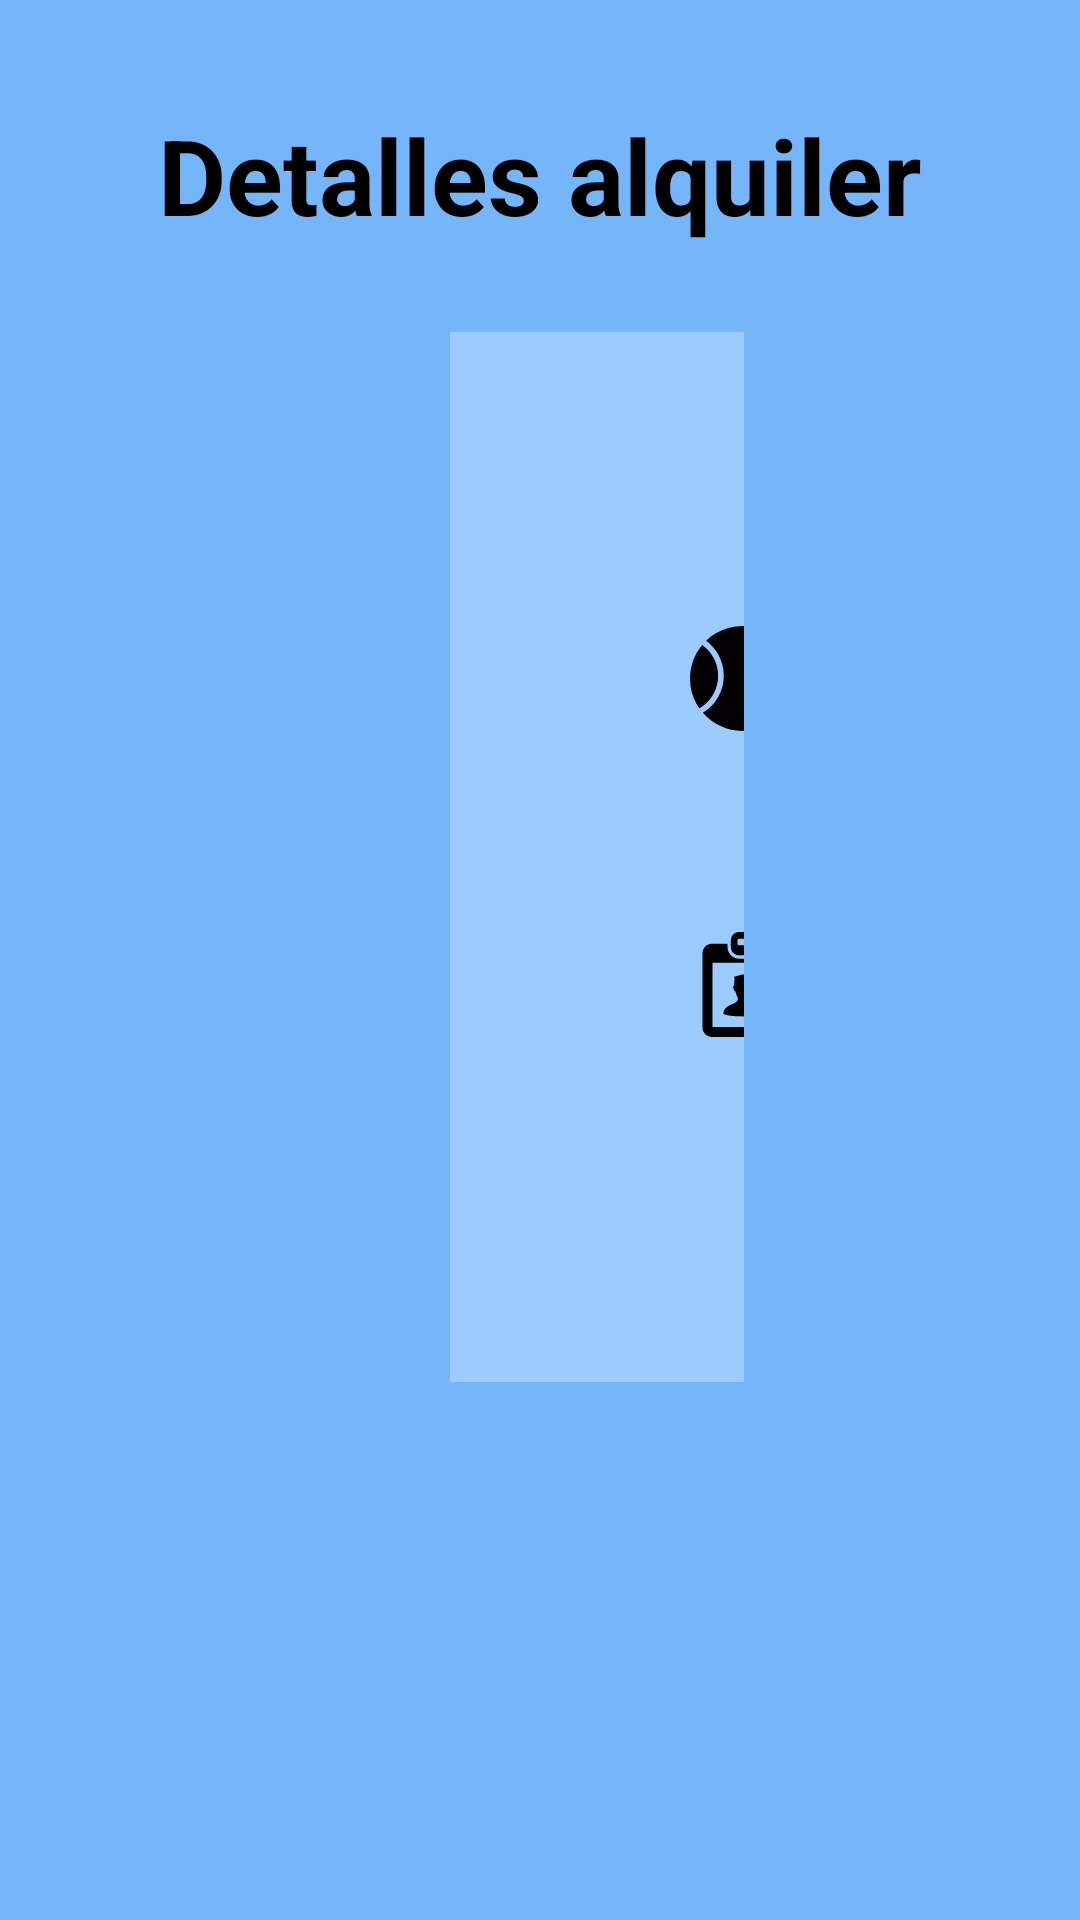

This screen was rendered from an Android layout file. Write that file and the resources it references.
<!-- AndroidManifest.xml: application theme Theme.PadelDAM -->
<!-- res/layout/activity_detalles_alquiler.xml -->
<?xml version="1.0" encoding="utf-8"?>
<RelativeLayout xmlns:android="http://schemas.android.com/apk/res/android"
    android:layout_width="match_parent"
    android:layout_height="match_parent"
    android:background="@color/azul_claro">

    
    <TextView
        android:id="@+id/textViewTitulo"
        android:layout_width="wrap_content"
        android:layout_height="wrap_content"
        android:layout_alignParentTop="true"
        android:layout_centerHorizontal="true"
        android:layout_marginTop="35dp"
        android:text="Detalles alquiler"
        android:textColor="@color/black"
        android:textSize="35sp"
        android:textStyle="bold" />

    

    <LinearLayout
        android:id="@+id/linearLayout"
        android:layout_width="match_parent"
        android:layout_height="350dp"
        android:layout_below="@id/textViewTitulo"
        android:layout_alignParentEnd="true"
        android:layout_marginStart="150dp"
        android:layout_marginTop="29dp"
        android:layout_marginEnd="112dp"
        android:background="@color/azul_muyclaro"
        android:orientation="vertical">


        <LinearLayout
            android:layout_width="match_parent"
            android:layout_height="wrap_content"
            android:layout_marginStart="80dp"
            android:layout_marginTop="90dp"
            android:orientation="horizontal">


            <ImageView
                android:id="@+id/iconHora"
                android:layout_width="35dp"
                android:layout_height="35dp"
                android:layout_marginTop="8dp"
                android:layout_marginEnd="8dp"
                android:src="@drawable/tennis_ball_svgrepo_com" />

            <TextView
                android:id="@+id/tvNombreMaterial"
                android:layout_width="wrap_content"
                android:layout_height="wrap_content"
                android:layout_below="@id/textViewTitulo"
                android:layout_alignParentEnd="true"
                android:layout_marginStart="10dp"
                android:layout_marginTop="15dp"
                android:layout_marginEnd="10dp"
                android:textColor="@color/black"
                android:textSize="18sp" />


        </LinearLayout>

        <LinearLayout
            android:layout_width="match_parent"
            android:layout_height="wrap_content"
            android:layout_marginStart="80dp"
            android:layout_marginTop="8dp"
            android:orientation="horizontal">


            <ImageView
                android:id="@+id/iconCliente"
                android:layout_width="35dp"
                android:layout_height="35dp"
                android:layout_marginTop="8dp"
                android:layout_marginEnd="8dp"
                android:src="@drawable/person_svgrepo_com" />

            <TextView
                android:id="@+id/textViewCliente"
                android:layout_width="wrap_content"
                android:layout_height="wrap_content"
                android:layout_below="@id/textViewPista"
                android:layout_alignParentEnd="true"
                android:layout_marginStart="10dp"
                android:layout_marginTop="15dp"
                android:textColor="@color/black"
                android:textSize="18sp" />

        </LinearLayout>

        <LinearLayout
            android:layout_width="match_parent"
            android:layout_height="wrap_content"
            android:layout_marginStart="80dp"
            android:layout_marginTop="8dp"
            android:orientation="horizontal">


            <ImageView
                android:id="@+id/iconEmpleado"
                android:layout_width="35dp"
                android:layout_height="35dp"
                android:layout_marginTop="8dp"
                android:layout_marginEnd="8dp"
                android:src="@drawable/employee_id_svgrepo_com" />

            <TextView
                android:id="@+id/textViewEmpleado"
                android:layout_width="wrap_content"
                android:layout_height="wrap_content"
                android:layout_below="@id/textViewCliente"
                android:layout_alignParentEnd="true"
                android:layout_marginStart="10dp"
                android:layout_marginTop="15dp"
                android:textColor="@color/black"
                android:textSize="18sp" />

        </LinearLayout>
        <ImageView
            android:id="@+id/borrarMaterial"
            android:layout_width="50dp"
            android:layout_height="50dp"
            android:layout_below="@+id/linearLayout"
            android:layout_alignParentStart="true"
            android:layout_marginStart="930dp"
            android:layout_marginTop="50dp"
            android:background="@color/btnborrar"
            android:clickable="true"
            android:padding="4dp"
            android:src="@drawable/bin_svgrepo_com" />


    </LinearLayout>



    <Button
        android:id="@+id/buttonCancelarAlquiler"
        android:layout_width="183dp"
        android:layout_height="76dp"
        android:layout_below="@+id/linearLayout"
        android:layout_alignParentStart="true"
        android:layout_marginStart="564dp"
        android:layout_marginTop="81dp"
        android:backgroundTint="@color/btn_color"
        android:textColor="@color/black"
        android:text="Devolver"
        android:textSize="20dp" />


</RelativeLayout>
<!-- resources referenced by this layout -->
<resources>
  <color name="azul_claro">#75B6FB</color>
  <color name="azul_muyclaro">#9CCCFF</color>
  <color name="black">#FF000000</color>
  <!-- drawable employee_id_svgrepo_com (drawable) -->
  <vector xmlns:android="http://schemas.android.com/apk/res/android" android:height="32dp" android:viewportHeight="512" android:viewportWidth="512" android:width="32dp">
        
      <path android:fillColor="#000000" android:pathData="M256.01,411.52c54.5,0 91.97,-7.08 92.54,-13.88c2.37,-28.42 -34.51,-43.26 -49.38,-48.83c-7.98,-2.98 -19.59,-11.69 -19.59,-17.1c0,-3.59 0,-8.07 0,-14.21c4.61,-5.12 8.1,-15.53 10.18,-27.32c4.86,-1.74 7.63,-4.52 11.1,-16.65c3.69,-12.93 -5.55,-12.5 -5.55,-12.5c7.47,-24.72 -2.36,-47.94 -18.83,-46.25c-11.36,-19.86 -49.4,4.54 -61.31,2.84c0,6.82 2.83,11.92 2.83,11.92c-4.14,7.88 -2.55,23.56 -1.39,31.49c-0.67,0 -9.02,0.08 -5.47,12.5c3.45,12.13 6.23,14.91 11.09,16.65c2.08,11.79 5.57,22.2 10.2,27.32c0,6.14 0,10.63 0,14.21c0,5.41 -12.35,14.55 -19.61,17.1c-14.95,5.26 -51.75,20.41 -49.37,48.83C164.02,404.44 201.49,411.52 256.01,411.52z"/>
        
      <path android:fillColor="#000000" android:pathData="M404.98,56.89h-75.83v16.25c0,31.36 -25.52,56.89 -56.89,56.89h-32.51c-31.37,0 -56.89,-25.52 -56.89,-56.89V56.89h-75.83c-25.44,0 -46.07,20.63 -46.07,46.07v362.97c0,25.44 20.63,46.07 46.07,46.07h297.95c25.44,0 46.07,-20.63 46.07,-46.07V102.96C451.05,77.52 430.42,56.89 404.98,56.89zM402.29,463.24H109.71V150.35h292.57V463.24z"/>
        
      <path android:fillColor="#000000" android:pathData="M239.75,113.78h32.51c22.41,0 40.63,-18.23 40.63,-40.63V40.63C312.89,18.23 294.66,0 272.25,0h-32.51c-22.41,0 -40.63,18.23 -40.63,40.63v32.51C199.11,95.55 217.34,113.78 239.75,113.78zM231.62,40.63c0,-4.49 3.63,-8.13 8.13,-8.13h32.51c4.49,0 8.13,3.63 8.13,8.13v16.25c0,4.49 -3.63,8.13 -8.13,8.13h-32.51c-4.49,0 -8.13,-3.63 -8.13,-8.13V40.63z"/>
      
  </vector>
  <!-- drawable tennis_ball_svgrepo_com (drawable) -->
  <vector xmlns:android="http://schemas.android.com/apk/res/android" android:height="64dp" android:viewportHeight="28.553" android:viewportWidth="28.553" android:width="64dp">
        
      <path android:fillColor="#030104" android:pathData="M6.286,8.397C5.52,7.065 4.494,5.981 3.318,5.146c-3.715,4.461 -4.48,10.93 -1.415,16.254c0.202,0.348 0.426,0.684 0.653,1.008C7.439,19.562 9.109,13.302 6.286,8.397z"/>
        
      <path android:fillColor="#030104" android:pathData="M20.907,19.495c1.031,1.789 2.522,3.148 4.236,4.02c3.795,-4.465 4.598,-10.992 1.507,-16.359c-0.411,-0.721 -0.889,-1.373 -1.399,-1.99c-0.189,0.094 -0.379,0.18 -0.562,0.285C19.765,8.284 18.073,14.571 20.907,19.495z"/>
        
      <path android:fillColor="#030104" android:pathData="M24.055,24.661c-1.803,-1.006 -3.369,-2.486 -4.475,-4.402c-3.254,-5.656 -1.309,-12.877 4.345,-16.133c0.081,-0.047 0.167,-0.084 0.249,-0.127C19.714,-0.3 12.793,-1.343 7.155,1.903C6.116,2.501 5.194,3.22 4.371,4.015c1.281,0.941 2.396,2.154 3.241,3.619c3.21,5.576 1.353,12.67 -4.122,15.986c4.386,5.074 11.882,6.498 17.91,3.031C22.385,26.079 23.263,25.403 24.055,24.661z"/>
      
  </vector>
  <style name="Theme.PadelDAM" parent="Base.Theme.PadelDAM" />
  <style name="Base.Theme.PadelDAM" parent="Theme.Material3.Light">
  
          
          
      </style>
</resources>
